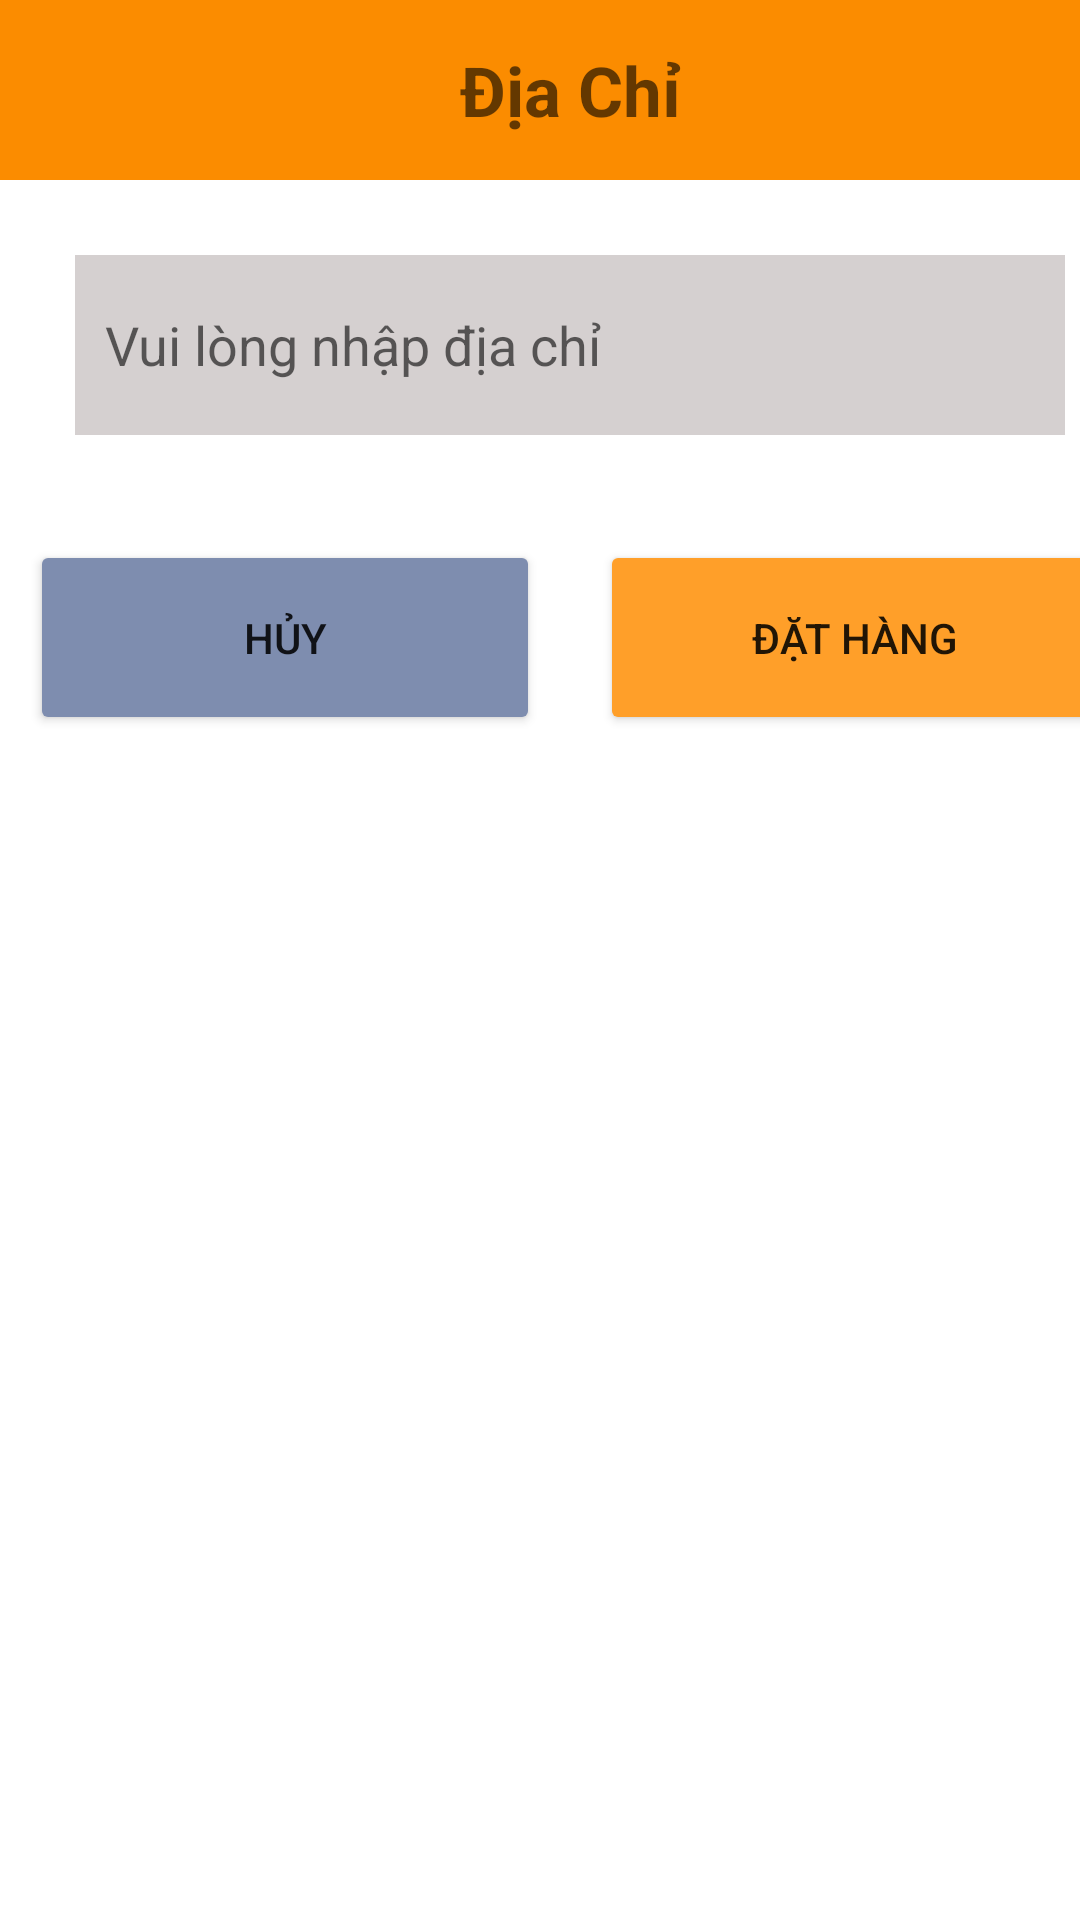

Android layout source for this screen:
<!-- AndroidManifest.xml: application theme Theme.DoAnCoffe -->
<!-- res/layout/tao_don_hang.xml -->
<?xml version="1.0" encoding="utf-8"?>
<LinearLayout xmlns:android="http://schemas.android.com/apk/res/android"
    xmlns:app="http://schemas.android.com/apk/res-auto"
    xmlns:tools="http://schemas.android.com/tools"
    android:layout_width="match_parent"
    android:orientation="vertical"
    android:background="@drawable/ic_bogoc"
    android:layout_height="match_parent">
    <LinearLayout
        android:background="@drawable/ic_bogoc"

        android:orientation="vertical"
        android:layout_width="380dp"
        android:layout_height="wrap_content">

        <TextView
            android:layout_width="match_parent"
            android:layout_height="60dp"
            android:background="#FB8C00"
            android:gravity="center"
            android:hint="Địa Chỉ"
            android:textColor="#1a1a1a"
            android:textSize="23sp"
            android:textStyle="bold" />
        <EditText
            android:id="@+id/edTxt_Donhang"
            android:layout_width="match_parent"
            android:layout_height="60dp"
            android:layout_margin="25dp"
            app:cornerRadius="5dp"
            android:background="#D5D0D0"
            android:hint="Vui lòng nhập địa chỉ"
            android:paddingLeft="10dp"/>
        <LinearLayout
            android:layout_gravity="center"
            android:layout_width="match_parent"
            android:layout_height="wrap_content"
            android:orientation="horizontal">

            <Button
                android:id="@+id/btnhuy"
                android:layout_width="match_parent"
                android:layout_height="65dp"
                android:backgroundTint="#7E8DAF"

                android:text="Hủy"
                app:cornerRadius="5dp"
                android:layout_weight="1"
                android:layout_margin="10dp" />

            <Button
                android:id="@+id/btn_Them"
                android:layout_width="match_parent"
                android:layout_height="65dp"
                android:layout_weight="1"
                app:cornerRadius="5dp"
                android:backgroundTint="#FF9F29"
                android:layout_margin="10dp"
                android:text="Đặt Hàng" />
        </LinearLayout>
    </LinearLayout>




</LinearLayout>
<!-- resources referenced by this layout -->
<resources>
  <style name="Theme.DoAnCoffe" parent="Theme.MaterialComponents.DayNight.NoActionBar">
          
          <item name="colorPrimary">@color/purple_500</item>
          <item name="colorPrimaryVariant">@color/purple_700</item>
          <item name="colorOnPrimary">@color/white</item>
          
          <item name="colorSecondary">@color/teal_200</item>
          <item name="colorSecondaryVariant">@color/teal_700</item>
          <item name="colorOnSecondary">@color/black</item>
          
          <item name="android:statusBarColor" tools:targetApi="l">?attr/colorPrimaryVariant</item>
          
      </style>
  <!-- not gathered from this repository: default colours our renderer supplied (Android Studio template values) -->
  <color name="purple_500">#FF6200EE</color>
  <color name="purple_700">#FF3700B3</color>
  <color name="teal_200">#FF03DAC5</color>
  <color name="teal_700">#FF018786</color>
  <color name="black">#FF000000</color>
  <color name="white">#FFFFFFFF</color>
</resources>
